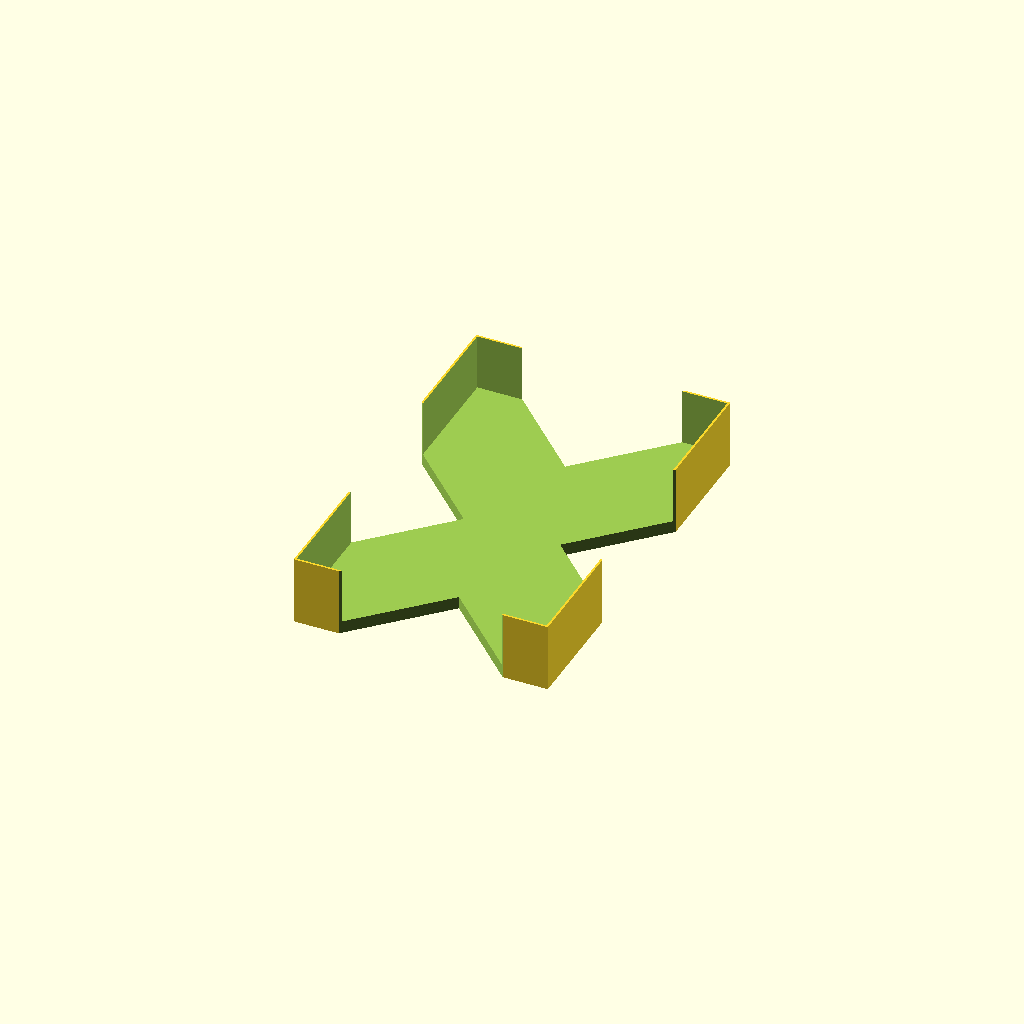
Cell 1 — every parameter at its default value.
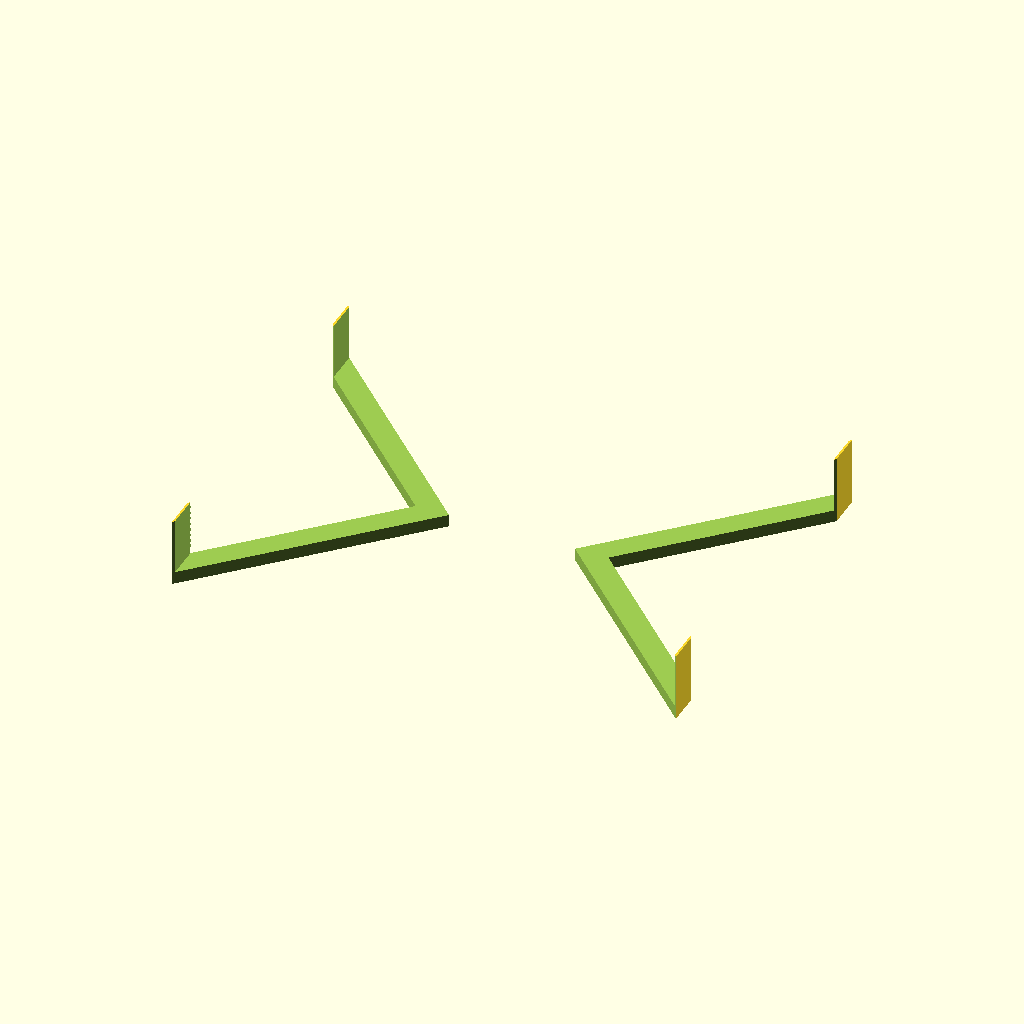
Cell 2: WIDTH = 182 (everything else at default).
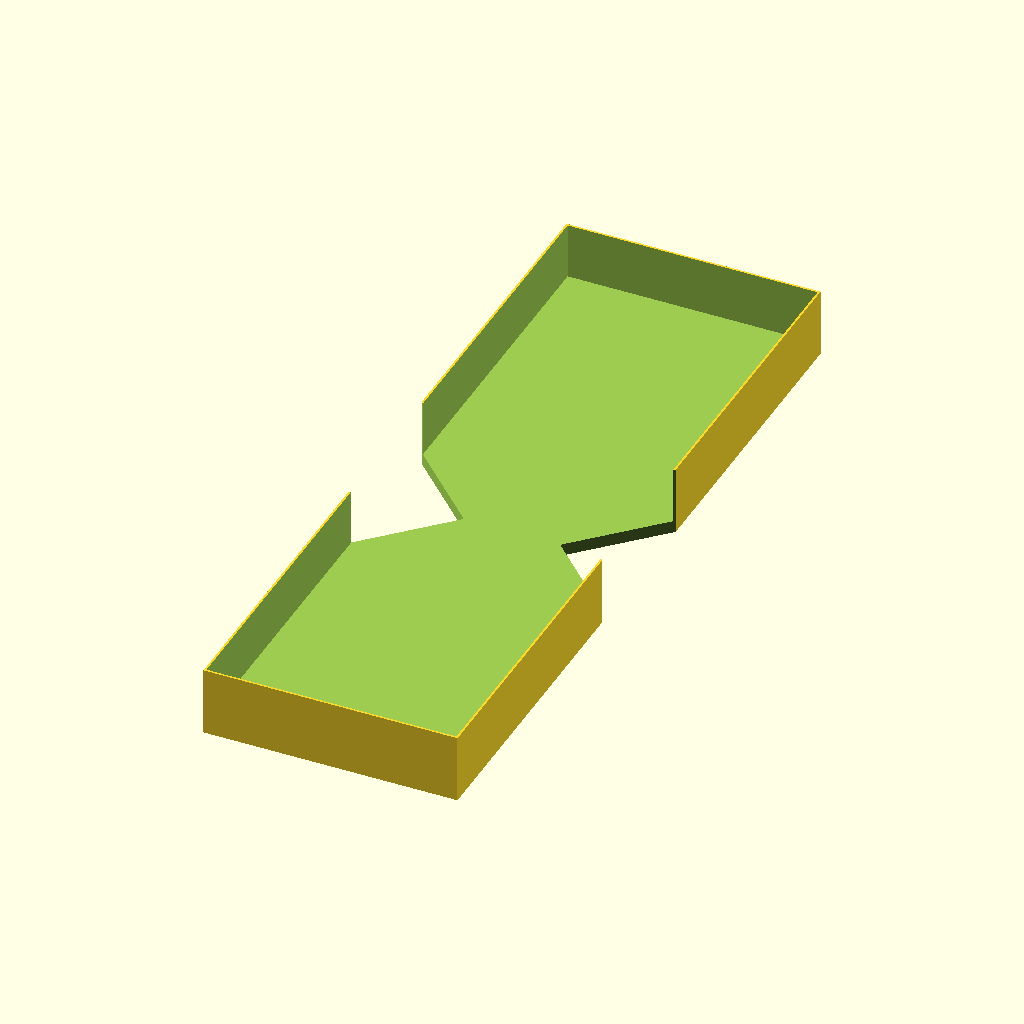
Cell 3 — LENGTH set to 282, the other parameters unchanged.
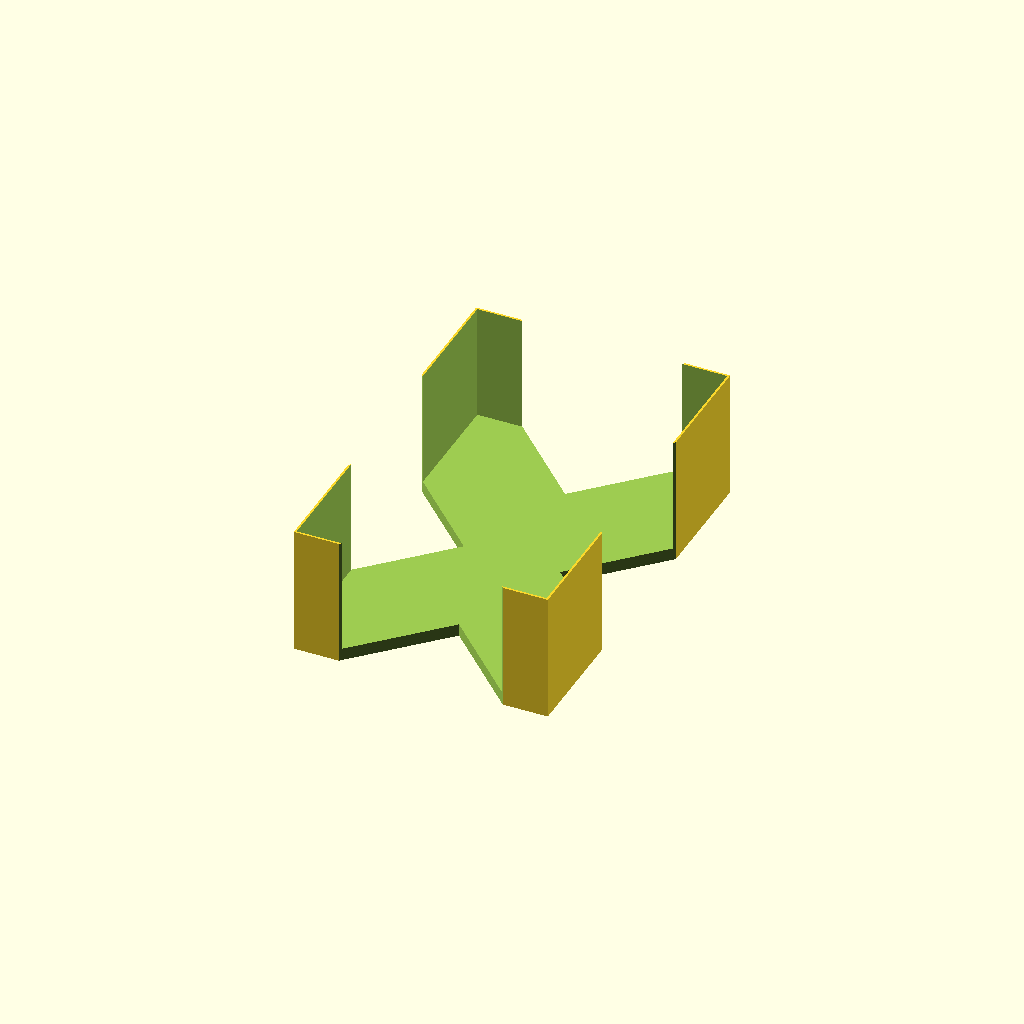
Cell 4: the same model with HEIGHT = 44.
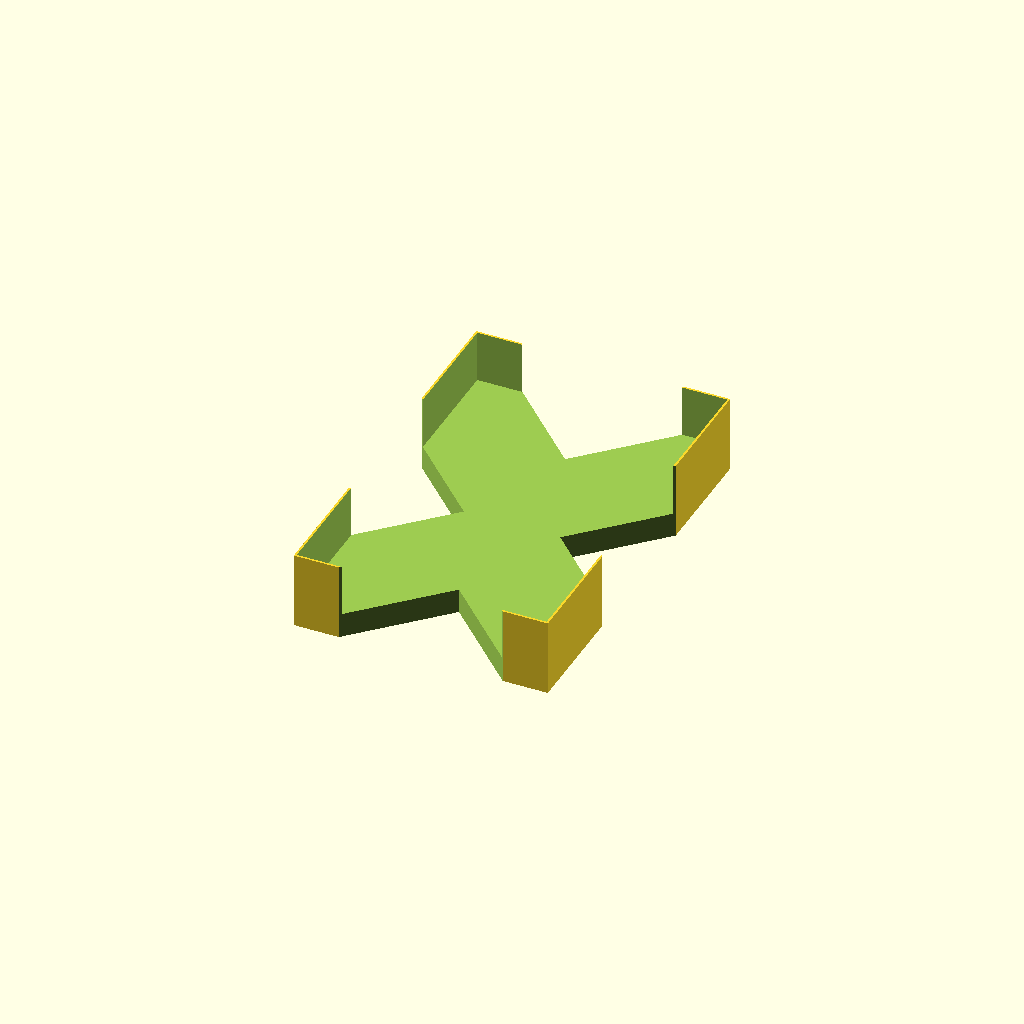
Cell 5 — BOTTOM set to 6, the other parameters unchanged.
All cells are drawn from one camera (rotation 55°, 0°, 25°, orthographic, colour scheme Cornfield), so only the parameter changes between them.
The OpenSCAD source (inputs/thingiverse/files/thing-2824405/files/paper-tray.scad):
WIDTH=91;
LENGTH=141;
HEIGHT=22;
WALL=1.5;
BOTTOM=3;

module paper_tray (w, b, h, d, bottom) {
    difference() {
           cube([w+d, b+d, h+bottom], center=true);
           translate([0,0, bottom]) cube([w, b, h], center=true);
           translate([0, 0.75*b, 0]) rotate([0,0,45]) cube([w, w,2*h], center=true);
           translate([0, -0.75*b, 0]) rotate([0,0,45]) cube([w, w,2*h], center=true);
           translate([-0.9*w, 0, 0]) rotate([0,0,45]) cube([w, w,2*h], center=true);
           translate([0.9*w, 0, 0]) rotate([0,0,45]) cube([w, w,2*h], center=true);
    }
}

paper_tray(w=WIDTH, b=LENGTH, h=HEIGHT, d=WALL, bottom=BOTTOM);
Parameter table extracted from the source (name, type, default, range or options):
WIDTH: number, default 91
LENGTH: number, default 141
HEIGHT: number, default 22
WALL: number, default 1.5
BOTTOM: number, default 3
